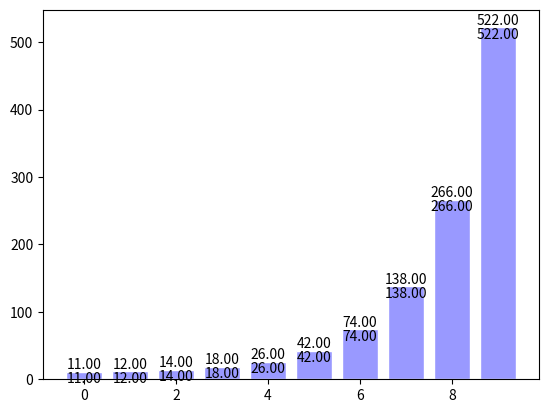

Write the Python code that produced this figure.
#!/usr/bin/env python3

import numpy as np
import matplotlib.pyplot as plt

x = np.arange(10)
y = 2**x + 10
plt.bar(x,y)
plt.bar(x, y, facecolor='#9999ff', edgecolor='white')
for x,y in zip(x,y):
    plt.text(x, y, '%.2f' %y, ha='center', va='bottom')
    plt.text(x, y, '%.2f' %y, ha='center', va='top')
plt.show()
